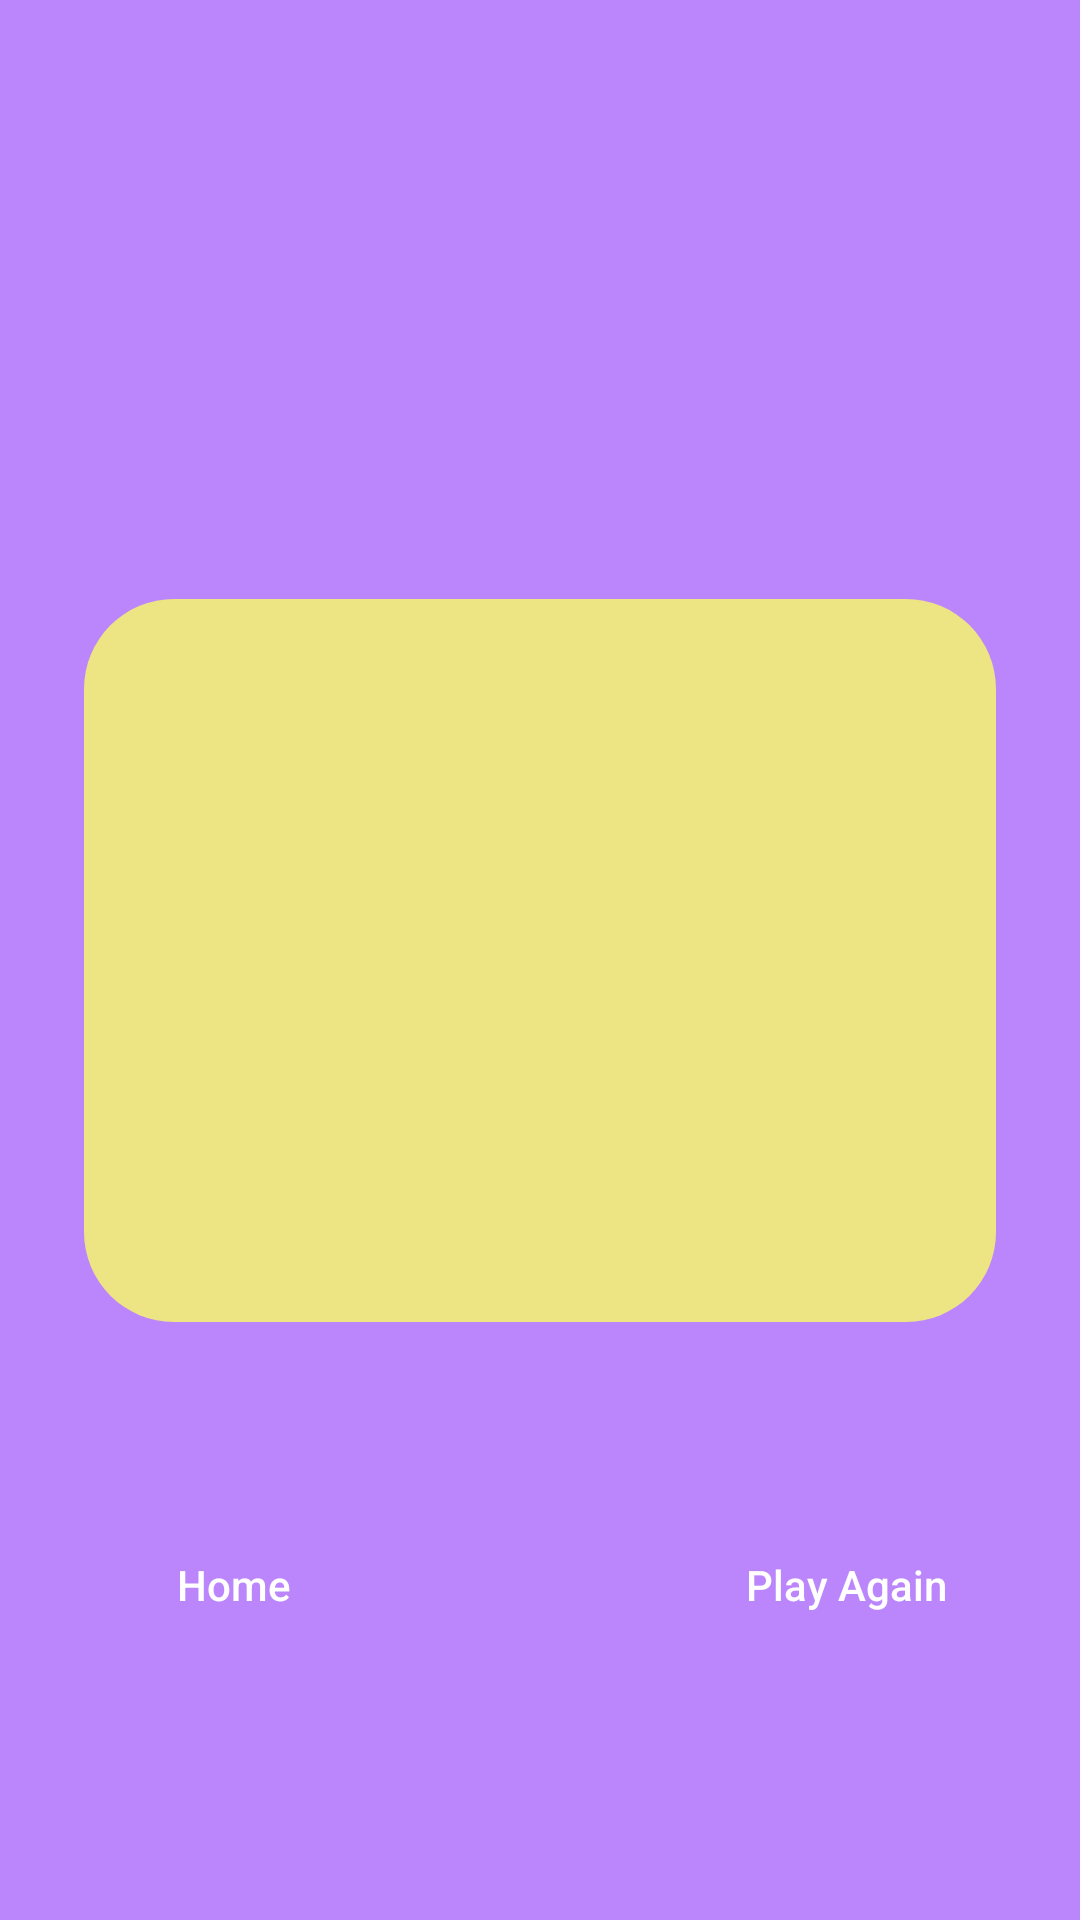

Here is an Android app screen rendered from its layout file. Give the layout XML and the strings, colors and styles it references.
<!-- AndroidManifest.xml: application theme Theme.WORDJUMBLE -->
<!-- res/layout/popup1.xml -->
<?xml version="1.0" encoding="utf-8"?>
<androidx.constraintlayout.widget.ConstraintLayout xmlns:android="http://schemas.android.com/apk/res/android"
    xmlns:app="http://schemas.android.com/apk/res-auto"
    xmlns:tools="http://schemas.android.com/tools"
    android:layout_width="match_parent"
    android:layout_height="match_parent"
    android:background="@color/purple_200">

    <TextView
        android:id="@+id/popup1"
        android:layout_width="304dp"
        android:layout_height="241dp"
        android:background="@drawable/yellowbox"
        android:textSize="20dp"
        android:gravity="center"
        android:textStyle="bold"
        android:textColor="@color/black"
        app:layout_constraintBottom_toBottomOf="parent"
        app:layout_constraintEnd_toEndOf="parent"
        app:layout_constraintStart_toStartOf="parent"
        app:layout_constraintTop_toTopOf="parent" />

    <ImageView
        android:id="@+id/imageView2"
        android:layout_width="292dp"
        android:layout_height="96dp"
        app:layout_constraintBottom_toBottomOf="parent"
        app:layout_constraintEnd_toEndOf="parent"
        app:layout_constraintHorizontal_bias="0.453"
        app:layout_constraintStart_toStartOf="parent"
        app:layout_constraintTop_toTopOf="parent"
        app:layout_constraintVertical_bias="0.064"
        app:srcCompat="@drawable/gameover" />

    <Button
        android:id="@+id/home"
        android:layout_width="130dp"
        android:layout_height="48dp"
        android:background="@drawable/okay"
        android:text="Home"
        android:textColor="@color/white"
        app:layout_constraintBottom_toBottomOf="parent"
        android:textAllCaps="false"
        app:layout_constraintEnd_toEndOf="parent"
        app:layout_constraintHorizontal_bias="0.056"
        app:layout_constraintStart_toStartOf="parent"
        app:layout_constraintTop_toTopOf="parent"
        app:layout_constraintVertical_bias="0.852" />

    <Button
        android:id="@+id/playagain"
        android:textColor="@color/white"
        android:layout_width="130dp"
        android:layout_height="48dp"
        android:background="@drawable/okay"
        android:textAllCaps="false"
        android:text="Play Again"
        app:layout_constraintBottom_toBottomOf="parent"
        app:layout_constraintEnd_toEndOf="parent"
        app:layout_constraintHorizontal_bias="0.943"
        app:layout_constraintStart_toStartOf="parent"
        app:layout_constraintTop_toTopOf="parent"
        app:layout_constraintVertical_bias="0.852" />

</androidx.constraintlayout.widget.ConstraintLayout>
<!-- resources referenced by this layout -->
<resources>
  <color name="black">#FF000000</color>
  <color name="purple_200">#FFBB86FC</color>
  <color name="white">#FFFFFFFF</color>
  <!-- drawable yellowbox (drawable) -->
  <?xml version="1.0" encoding="utf-8"?>
  <selector xmlns:android="http://schemas.android.com/apk/res/android">
  
      <item android:state_enabled="true">
          <shape android:shape="rectangle">
              <solid android:color="#ede583"/>
              <corners android:radius="30dp"/>
          </shape>
      </item>
  
  </selector>
  <style name="Theme.WORDJUMBLE" parent="Theme.AppCompat.DayNight.DarkActionBar">
          
          <item name="colorPrimary">@color/purple_500</item>
          <item name="colorPrimaryVariant">@color/purple_700</item>
          <item name="colorOnPrimary">@color/white</item>
          
          <item name="colorSecondary">@color/teal_200</item>
          <item name="colorSecondaryVariant">@color/teal_700</item>
          <item name="colorOnSecondary">@color/black</item>
          
          <item name="android:statusBarColor">?attr/colorPrimaryVariant</item>
          
  
          
          <item name="android:windowActivityTransitions">true</item>
          
          <item name="android:windowEnterTransition">@transition/transit</item>
          <item name="android:windowExitTransition">@transition/transit</item>
  
      </style>
  <color name="purple_500">#FF6200EE</color>
  <color name="purple_700">#FF3700B3</color>
  <color name="teal_200">#FF03DAC5</color>
  <color name="teal_700">#FF018786</color>
</resources>
